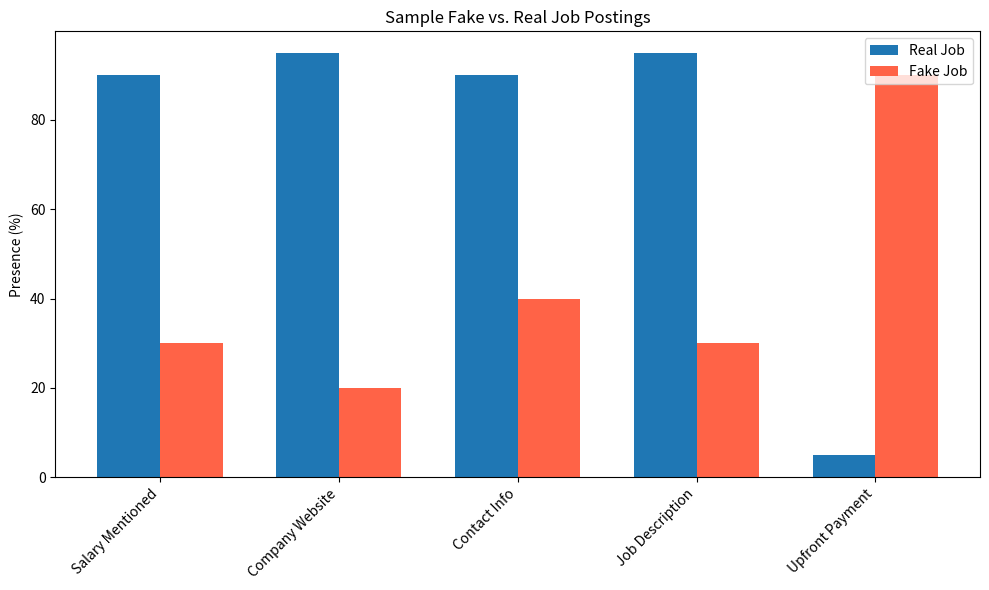

This figure's Python source:
import matplotlib.pyplot as plt
import numpy as np

features = ['Salary Mentioned', 'Company Website', 'Contact Info', 'Job Description', 'Upfront Payment']
real = [90, 95, 90, 95, 5]
fake = [30, 20, 40, 30, 90]

x = np.arange(len(features))
width = 0.35

fig, ax = plt.subplots(figsize=(10, 6))
rects1 = ax.bar(x - width/2, real, width, label='Real Job')
rects2 = ax.bar(x + width/2, fake, width, label='Fake Job', color='tomato')

ax.set_ylabel('Presence (%)')
ax.set_title('Sample Fake vs. Real Job Postings')
ax.set_xticks(x)
ax.set_xticklabels(features, rotation=45, ha='right')
ax.legend()

plt.tight_layout()
plt.savefig('Fake_vs_Real_Comparison.png', dpi=300)
plt.show()
